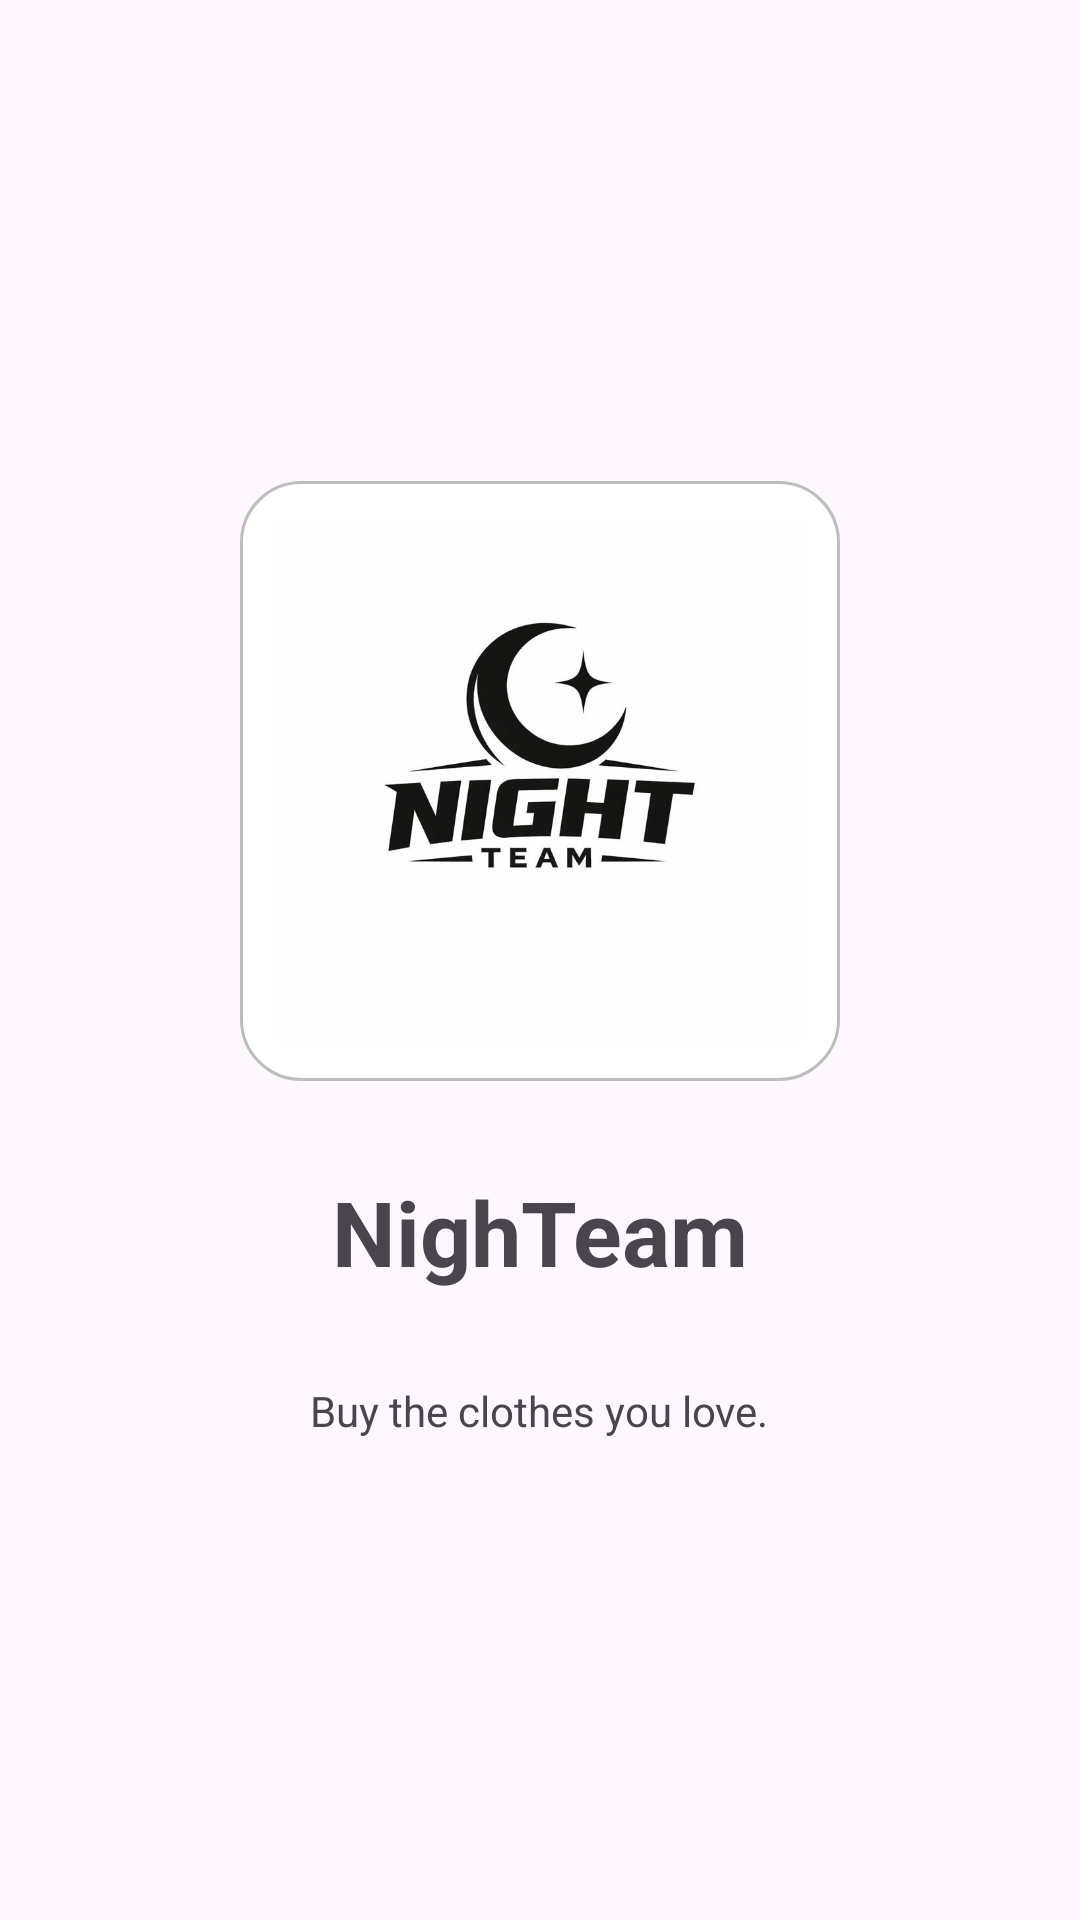

Android layout source for this screen:
<!-- AndroidManifest.xml: application theme Theme.QuanLyDuAnAgile -->
<!-- res/layout/activity_main.xml -->
<?xml version="1.0" encoding="utf-8"?>
<LinearLayout xmlns:android="http://schemas.android.com/apk/res/android"
    xmlns:app="http://schemas.android.com/apk/res-auto"
    xmlns:tools="http://schemas.android.com/tools"
    android:id="@+id/main"
    android:layout_width="match_parent"
    android:layout_height="match_parent"
    android:gravity="center"
    android:orientation="vertical"
    tools:context=".MainActivity">

    <ImageView
        android:layout_width="200dp"
        android:layout_height="200dp"
        android:layout_marginBottom="30dp"
        android:background="@drawable/bogoc"
        android:src="@drawable/logo" />

    <TextView
        android:layout_width="wrap_content"
        android:layout_height="wrap_content"
        android:layout_marginBottom="30dp"
        android:text="NighTeam"
        android:textSize="30dp"
        android:textStyle="bold" />

    <TextView
        android:layout_width="wrap_content"
        android:layout_height="wrap_content"
        android:text="Buy the clothes you love." />

</LinearLayout>
<!-- resources referenced by this layout -->
<resources>
  <!-- drawable bogoc (drawable) -->
  <?xml version="1.0" encoding="utf-8"?>
  <shape xmlns:android="http://schemas.android.com/apk/res/android"
      android:shape="rectangle">
  
      
      <solid android:color="#FFFFFF"/>
  
      
      <corners android:radius="20dp"/>
  
      
      <stroke
          android:width="1dp"
          android:color="#BDBDBD"/>
  
      
      <padding
          android:left="12dp"
          android:top="10dp"
          android:right="12dp"
          android:bottom="10dp"/>
  </shape>
  <!-- drawable logo: jpg bitmap (drawable, 30971 bytes) -->
  <style name="Theme.QuanLyDuAnAgile" parent="Base.Theme.QuanLyDuAnAgile" />
  <style name="Base.Theme.QuanLyDuAnAgile" parent="Theme.Material3.DayNight.NoActionBar">
          
          
      </style>
</resources>
